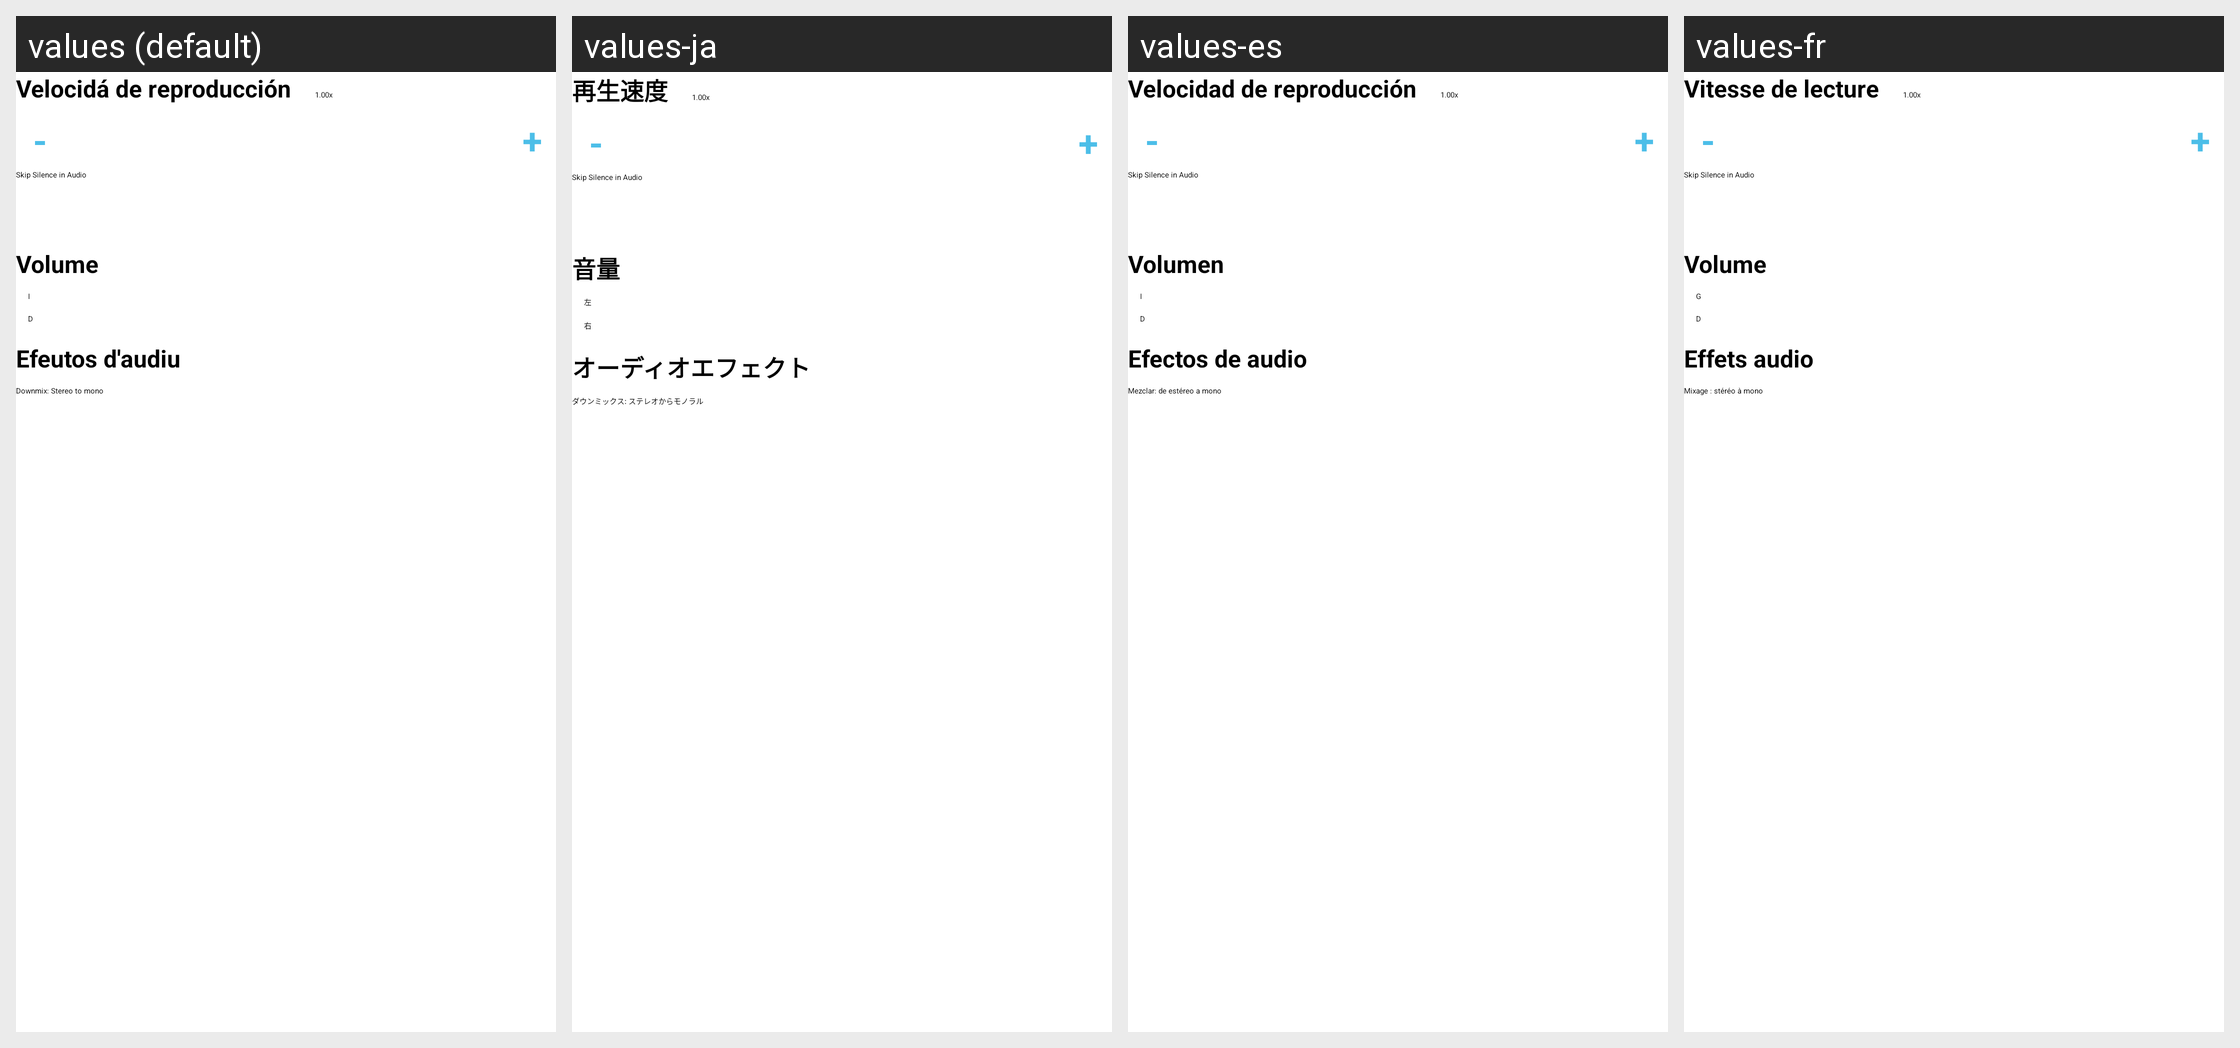

This grid shows one Android layout under several languages. Give, for every string resource on the screen, its name, the default text and each shown locale's text.
Android screen res/layout/audio_controls.xml rendered under 4 locales, left to right: values (default), values-ja, values-es, values-fr. Device: Nexus 5 (rendered at 1080×1920; each locale shown at half size, 540×960, under a caption strip naming it); theme Theme.MaterialComponents.DayNight.NoActionBar.
Other locales in the repository, not shown: values-af, values-ar, values-az, values-be, values-bg, values-bn, values-bs, values-ca, values-cs-rCZ, values-da, values-de, values-el, values-en, values-es-rES, values-es-rUS, values-et, values-fa, values-fi, values-fr-rCA, values-gl, values-gl-rES, values-hi, values-hi-rIN, values-hr, values-hu, values-hy, values-id, values-in, values-is, values-it, values-iw-rIL, values-ka, values-kk, values-kn-rIN, values-ko, values-lt, values-lv, values-ml, values-my, values-nb, values-nl, values-no-rNB, values-pa, values-pl, values-pl-rPL, values-pt, values-pt-rBR, values-pt-rPT, values-ro-rRO, values-ru, values-si, values-sr, values-sv, values-sv-rSE, values-sw, values-ta, values-te, values-th, values-tl, values-tr, values-uk, values-uk-rUA, values-vi, values-zh-rCN, values-zh-rTW, values-zu.
Strings drawn on this screen, with the default value and each locale's value (text and hints the layout hard-codes, and strings that could not be matched under every locale, appear in the picture but are not listed):

pref_skip_silence_title
  values: Skip Silence in Audio
  values-ja: Skip Silence in Audio  [not translated; the default value is used]
  values-es: Skip Silence in Audio  [not translated; the default value is used]
  values-fr: Skip Silence in Audio  [not translated; the default value is used]

volume
  values: Volume
  values-ja: 音量
  values-es: Volumen
  values-fr: Volume

stereo_to_mono
  values: Downmix: Stereo to mono
  values-ja: ダウンミックス: ステレオからモノラル
  values-es: Mezclar: de estéreo a mono
  values-fr: Mixage : stéréo à mono
